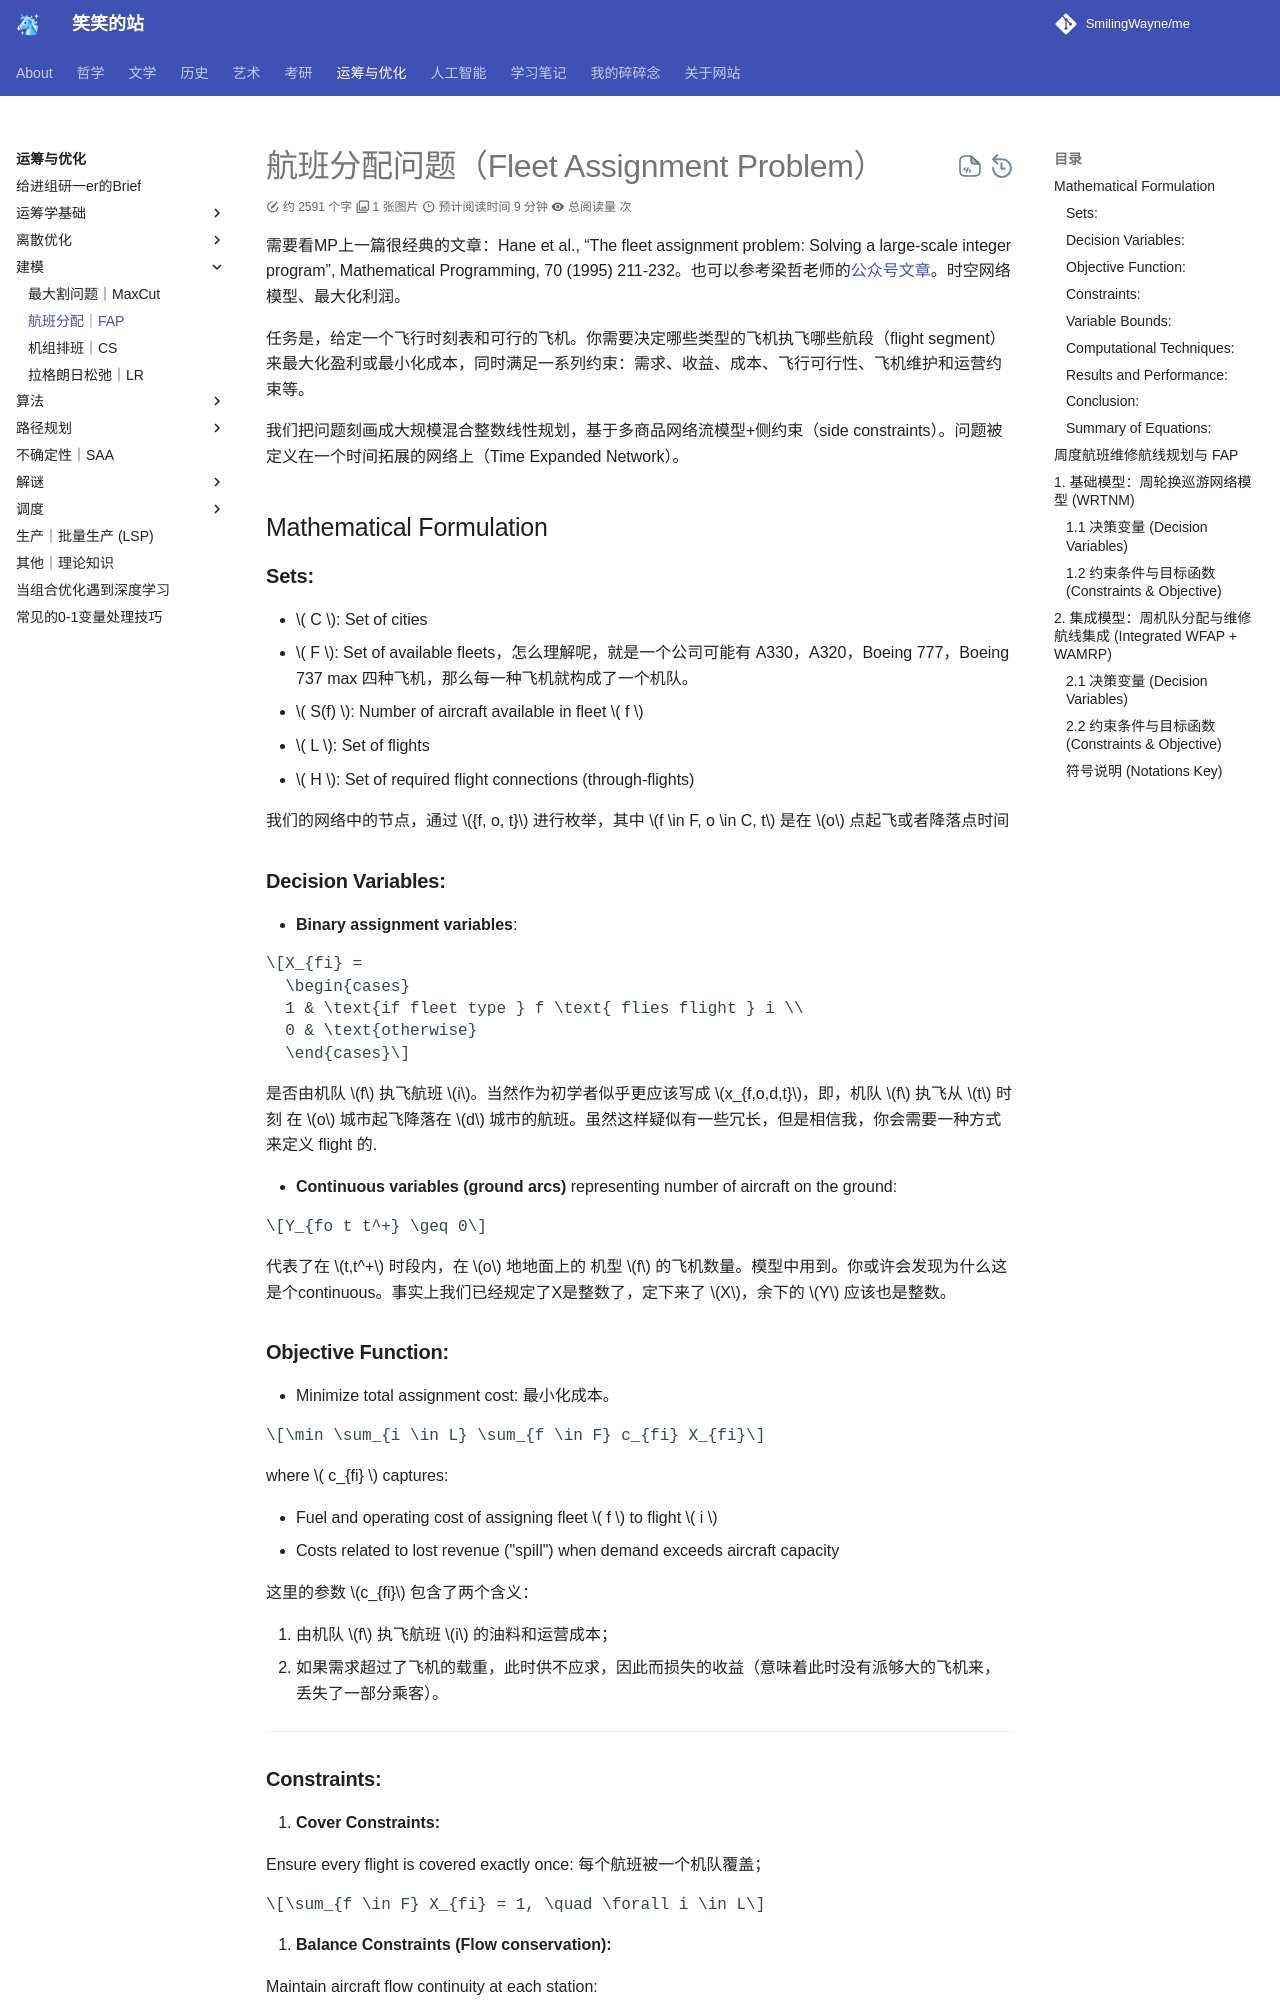

repository: SmilingWayne/me · page: OROpt/OR/FAP/index.html · generator: mkdocs

# 航班分配问题（Fleet Assignment Problem）

需要看MP上一篇很经典的文章：Hane et al., “The fleet assignment problem: Solving a large-scale integer program”, Mathematical Programming, 70 (1995) 211-232。也可以参考梁哲老师的[公众号文章](https://mp.weixin.qq.com/s/m4KhLtzgwakYYi5ZG2MdRw)。时空网络模型、最大化利润。

任务是，给定一个飞行时刻表和可行的飞机。你需要决定哪些类型的飞机执飞哪些航段（flight segment）来最大化盈利或最小化成本，同时满足一系列约束：需求、收益、成本、飞行可行性、飞机维护和运营约束等。

我们把问题刻画成大规模混合整数线性规划，基于多商品网络流模型+侧约束（side constraints）。问题被定义在一个时间拓展的网络上（Time Expanded Network）。


## Mathematical Formulation

### **Sets:**

- \( C \): Set of cities
- \( F \): Set of available fleets，怎么理解呢，就是一个公司可能有 A330，A320，Boeing 777，Boeing 737 max 四种飞机，那么每一种飞机就构成了一个机队。
- \( S(f) \): Number of aircraft available in fleet \( f \)
- \( L \): Set of flights
- \( H \): Set of required flight connections (through-flights)

我们的网络中的节点，通过 ${f, o, t}$ 进行枚举，其中 $f \in F, o \in C, t$ 是在 $o$ 点起飞或者降落点时间

### **Decision Variables:**

- **Binary assignment variables**:

$$X_{fi} = 
  \begin{cases}
  1 & \text{if fleet type } f \text{ flies flight } i \\
  0 & \text{otherwise}
  \end{cases}$$

是否由机队 $f$ 执飞航班 $i$。当然作为初学者似乎更应该写成 $x_{f,o,d,t}$，即，机队 $f$ 执飞从 $t$ 时刻 在 $o$ 城市起飞降落在 $d$ 城市的航班。虽然这样疑似有一些冗长，但是相信我，你会需要一种方式来定义 flight 的.

- **Continuous variables (ground arcs)** representing number of aircraft on the ground:

$$Y_{fo t t^+} \geq 0$$

代表了在 $t,t^+$ 时段内，在 $o$ 地地面上的 机型 $f$ 的飞机数量。模型中用到。你或许会发现为什么这是个continuous。事实上我们已经规定了X是整数了，定下来了 $X$，余下的 $Y$ 应该也是整数。

### **Objective Function:**

- Minimize total assignment cost: 最小化成本。

$$\min \sum_{i \in L} \sum_{f \in F} c_{fi} X_{fi}$$

where \( c_{fi} \) captures:

- Fuel and operating cost of assigning fleet \( f \) to flight \( i \)
- Costs related to lost revenue ("spill") when demand exceeds aircraft capacity

这里的参数 $c_{fi}$ 包含了两个含义：

1. 由机队 $f$ 执飞航班 $i$ 的油料和运营成本；
2. 如果需求超过了飞机的载重，此时供不应求，因此而损失的收益（意味着此时没有派够大的飞机来，丢失了一部分乘客）。

---
